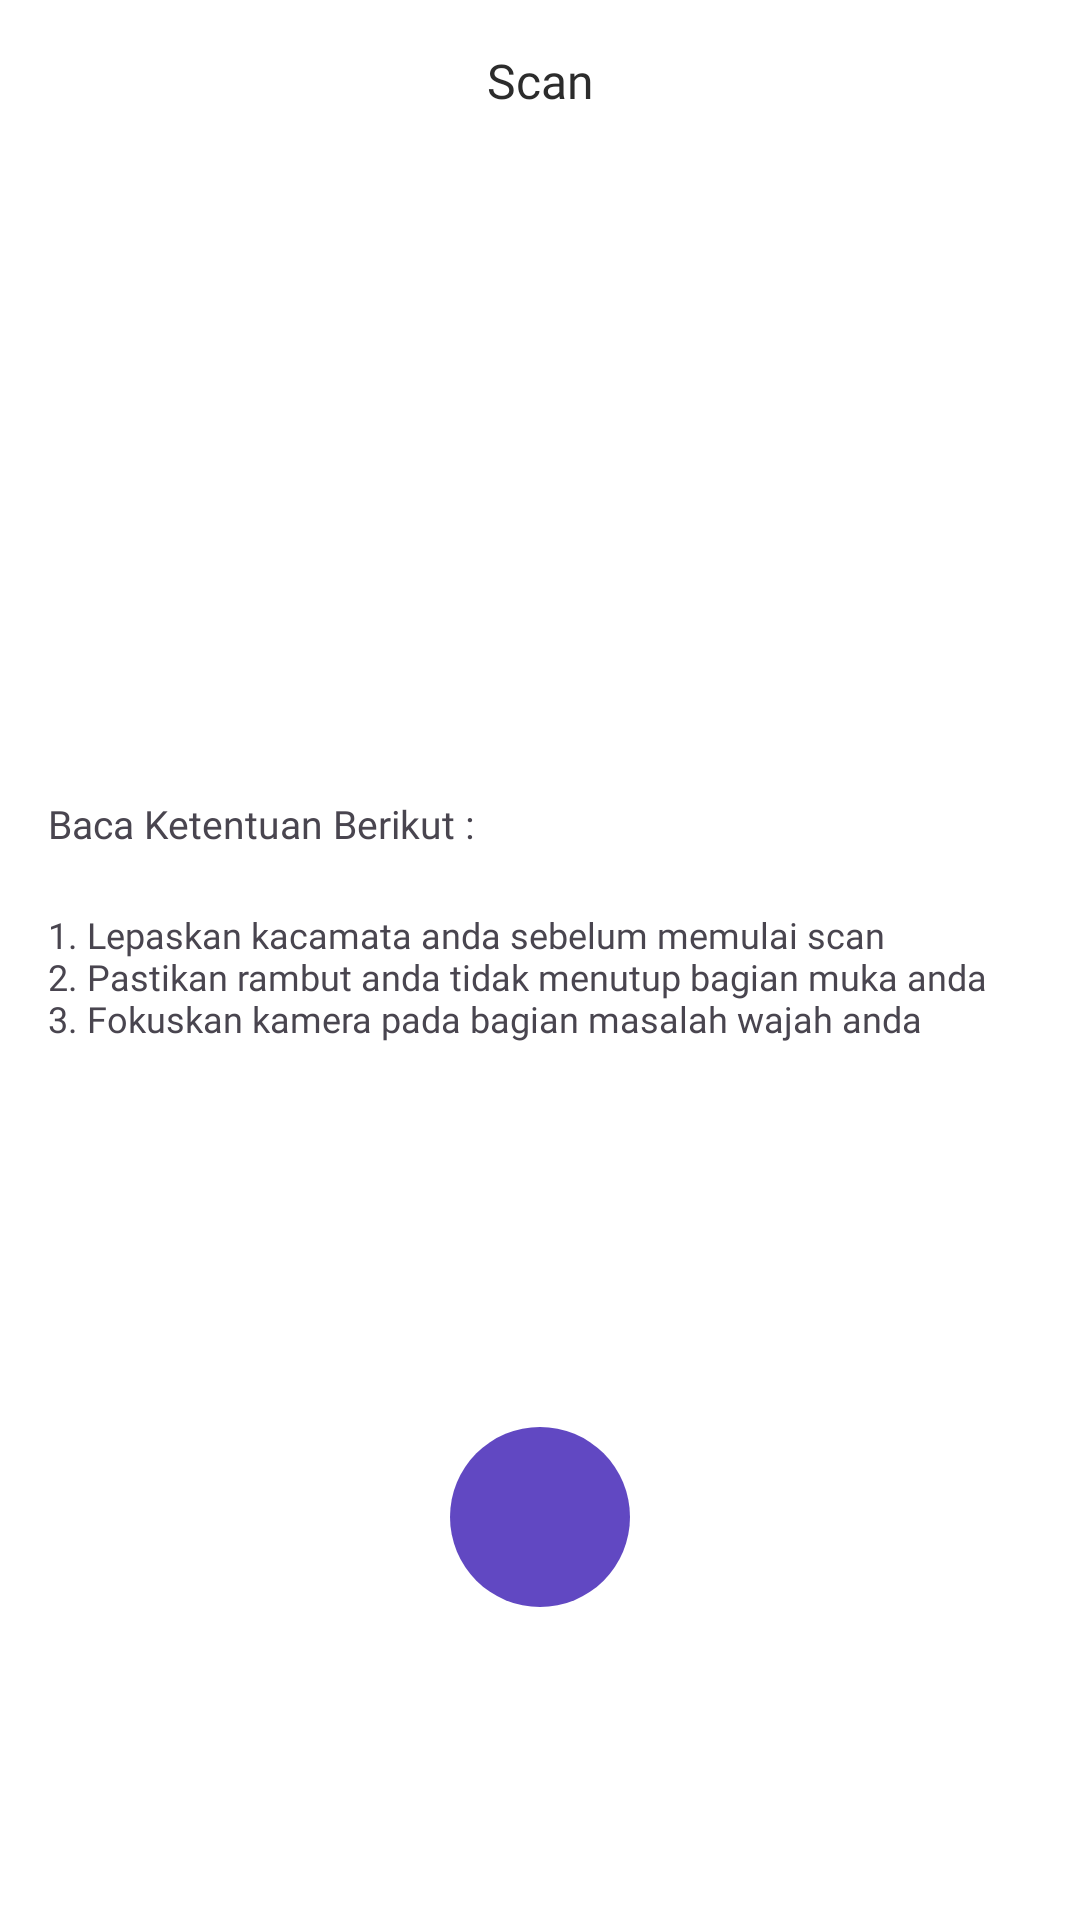

The Android layout XML behind this screen, and the referenced resources:
<!-- AndroidManifest.xml: application theme Theme.FaceTrack.WhiteStatusBar -->
<!-- res/layout/fragment_scan.xml -->
<?xml version="1.0" encoding="utf-8"?>
<ScrollView xmlns:android="http://schemas.android.com/apk/res/android"
    xmlns:app="http://schemas.android.com/apk/res-auto"
    xmlns:tools="http://schemas.android.com/tools"
    android:layout_width="match_parent"
    android:layout_height="match_parent"
    android:background="@color/white"
    tools:context=".ui.fragments.scan.ScanFragment">

    <androidx.constraintlayout.widget.ConstraintLayout
        android:layout_width="match_parent"
        android:layout_height="wrap_content"
        android:padding="16dp">

        <TextView
            android:id="@+id/tv_title_scan"
            android:layout_width="match_parent"
            android:layout_height="wrap_content"
            android:fontFamily="@font/poppins_semibold"
            android:text="@string/scan"
            android:textAlignment="center"
            android:textColor="@color/black_title"
            android:textSize="16sp"
            app:layout_constraintTop_toTopOf="parent" />

        <ImageView
            android:id="@+id/iv_scan"
            android:layout_width="200dp"
            android:layout_height="200dp"
            android:layout_marginTop="8dp"
            android:src="@drawable/instruction_before_scan"
            app:layout_constraintEnd_toEndOf="parent"
            app:layout_constraintStart_toStartOf="parent"
            app:layout_constraintTop_toBottomOf="@+id/tv_title_scan" />

        <TextView
            android:id="@+id/tv_ketentuan"
            android:layout_width="0dp"
            android:layout_height="wrap_content"
            android:layout_marginTop="20dp"
            android:text="@string/ketentuan_scan"
            android:textSize="13sp"
            android:fontFamily="@font/poppins_semibold"
            app:layout_constraintEnd_toEndOf="parent"
            app:layout_constraintStart_toStartOf="parent"
            app:layout_constraintTop_toBottomOf="@+id/iv_scan" />

        <TextView
            android:id="@+id/tv_no_program"
            android:layout_width="0dp"
            android:layout_height="wrap_content"
            android:layout_marginTop="40dp"
            android:gravity="center_horizontal"
            android:text="@string/no_program"
            android:textColor="@color/red"
            android:textSize="14sp"
            android:fontFamily="@font/poppins_bold"
            android:visibility="gone"
            app:layout_constraintEnd_toEndOf="parent"
            app:layout_constraintStart_toStartOf="parent"
            app:layout_constraintTop_toBottomOf="@+id/iv_scan" />

        <TextView
            android:id="@+id/tv_poin_ketentuan"
            android:layout_width="0dp"
            android:layout_height="wrap_content"
            android:layout_marginTop="20dp"
            android:fontFamily="@font/poppins_regular"
            android:text="@string/poin_ketentuan"
            android:textSize="12sp"
            app:layout_constraintEnd_toEndOf="parent"
            app:layout_constraintHorizontal_bias="0.0"
            app:layout_constraintStart_toStartOf="parent"
            app:layout_constraintTop_toBottomOf="@+id/tv_ketentuan" />

        <androidx.appcompat.widget.AppCompatButton
            android:id="@+id/btn_buat_program"
            android:layout_width="200dp"
            android:layout_height="wrap_content"
            android:layout_marginTop="48dp"
            android:background="@drawable/bg_btn_primary_filled"
            android:text="@string/buat_program"
            android:textColor="@color/white"
            android:fontFamily="@font/poppins_semibold"
            android:textAllCaps="false"
            android:textSize="12sp"
            android:visibility="gone"
            app:layout_constraintEnd_toEndOf="parent"
            app:layout_constraintStart_toStartOf="parent"
            app:layout_constraintTop_toBottomOf="@+id/tv_no_program" />

        <ImageButton
            android:id="@+id/btn_scan"
            android:layout_width="60dp"
            android:layout_height="60dp"
            android:layout_marginTop="128dp"
            android:background="@drawable/circle_button"
            app:layout_constraintEnd_toEndOf="parent"
            app:layout_constraintStart_toStartOf="parent"
            app:layout_constraintTop_toBottomOf="@+id/tv_poin_ketentuan" />

        <ProgressBar
            android:id="@+id/progressBar"
            style="?android:attr/progressBarStyle"
            android:layout_width="wrap_content"
            android:layout_height="wrap_content"
            android:visibility="gone"
            app:layout_constraintBottom_toBottomOf="parent"
            app:layout_constraintEnd_toEndOf="parent"
            app:layout_constraintStart_toStartOf="parent"
            app:layout_constraintTop_toTopOf="parent" />

    </androidx.constraintlayout.widget.ConstraintLayout>
</ScrollView>
<!-- resources referenced by this layout -->
<resources>
  <color name="black_title">#2C2C2C</color>
  <color name="red">#E54335</color>
  <color name="white">#FFFFFFFF</color>
  <!-- drawable bg_btn_primary_filled (drawable) -->
  <?xml version="1.0" encoding="utf-8"?>
  <selector xmlns:android="http://schemas.android.com/apk/res/android">
  
      
      <item
          android:state_pressed="false"
          android:state_enabled="true">
          <shape android:shape="rectangle">
              <solid android:color="@color/primary_purple" />
              <corners android:radius="10dp" />
          </shape>
      </item>
  
      
      <item
          android:state_pressed="true"
          android:state_enabled="true">
          <shape android:shape="rectangle">
              <solid android:color="@color/primary_purple_pressed" />
              <corners android:radius="10dp" />
          </shape>
      </item>
  
      
      <item
          android:state_enabled="false">
          <shape android:shape="rectangle">
              <solid android:color="#A18EEA" />
              <corners android:radius="10dp" />
          </shape>
      </item>
  
  </selector>
  <!-- drawable circle_button (drawable) -->
  <?xml version="1.0" encoding="utf-8"?>
  <selector xmlns:android="http://schemas.android.com/apk/res/android">
      <item>
          <shape>
              <solid android:color="@color/primary_purple" />
              <corners android:radius="300dp" />
          </shape>
      </item>
  </selector>
  <string name="buat_program">Buat Program</string>
  <string name="ketentuan_scan">Baca Ketentuan Berikut :</string>
  <string name="no_program">Kamu belum ada program yang aktif nich</string>
  <string name="poin_ketentuan">1. Lepaskan kacamata anda sebelum memulai scan\n2. Pastikan rambut anda tidak menutup bagian muka anda\n3. Fokuskan kamera pada bagian masalah wajah anda</string>
  <string name="scan">Scan</string>
  <style name="Theme.FaceTrack.WhiteStatusBar" parent="Base.Theme.FaceTrack">
          <item name="android:statusBarColor">@color/white</item>
          <item name="android:navigationBarColor">@color/white</item>
          <item name="android:windowLightStatusBar">true</item>
      </style>
  <color name="primary_purple">#6148C2</color>
  <color name="primary_purple_pressed">#7157D5</color>
  <style name="Base.Theme.FaceTrack" parent="Theme.Material3.Light.NoActionBar">
  
      </style>
</resources>
